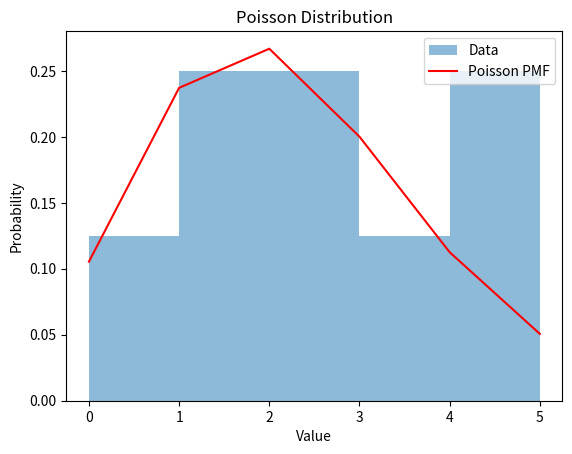

Here is the Python script that generated this plot:
# import matplotlib.pyplot as plt
# import numpy as np
# from matplotlib import colors
# from matplotlib.ticker import PercentFormatter

# test = [0,1,2,2,3,3]
# block = []
# for i in range(len(test)-1):
#     block.append(test[i+1] - test[i])

# fig, axs = plt.subplots(1, 1, tight_layout=True)
# axs.hist(test, bins=3)
# plt.show()

import matplotlib.pyplot as plt
import numpy as np
from scipy.stats import poisson

# Generate some random data that follows a Poisson distribution
data = [0,1,1,2,2,3,4,5]

# Create a range of x values
x = np.arange(0, max(data) + 1)

# Compute the Poisson PMF
pmf = poisson.pmf(x, mu=np.mean(data))

# Plot the histogram of the data
plt.hist(data, bins=[0,1,2,3,4,5], density=True, alpha=0.5, label='Data')

# Plot the Poisson PMF
plt.plot(x, pmf, 'r', label='Poisson PMF')

# Add labels and a title
plt.xlabel('Value')
plt.ylabel('Probability')
plt.title('Poisson Distribution')

# Add a legend
plt.legend()

# Show the plot
plt.show()